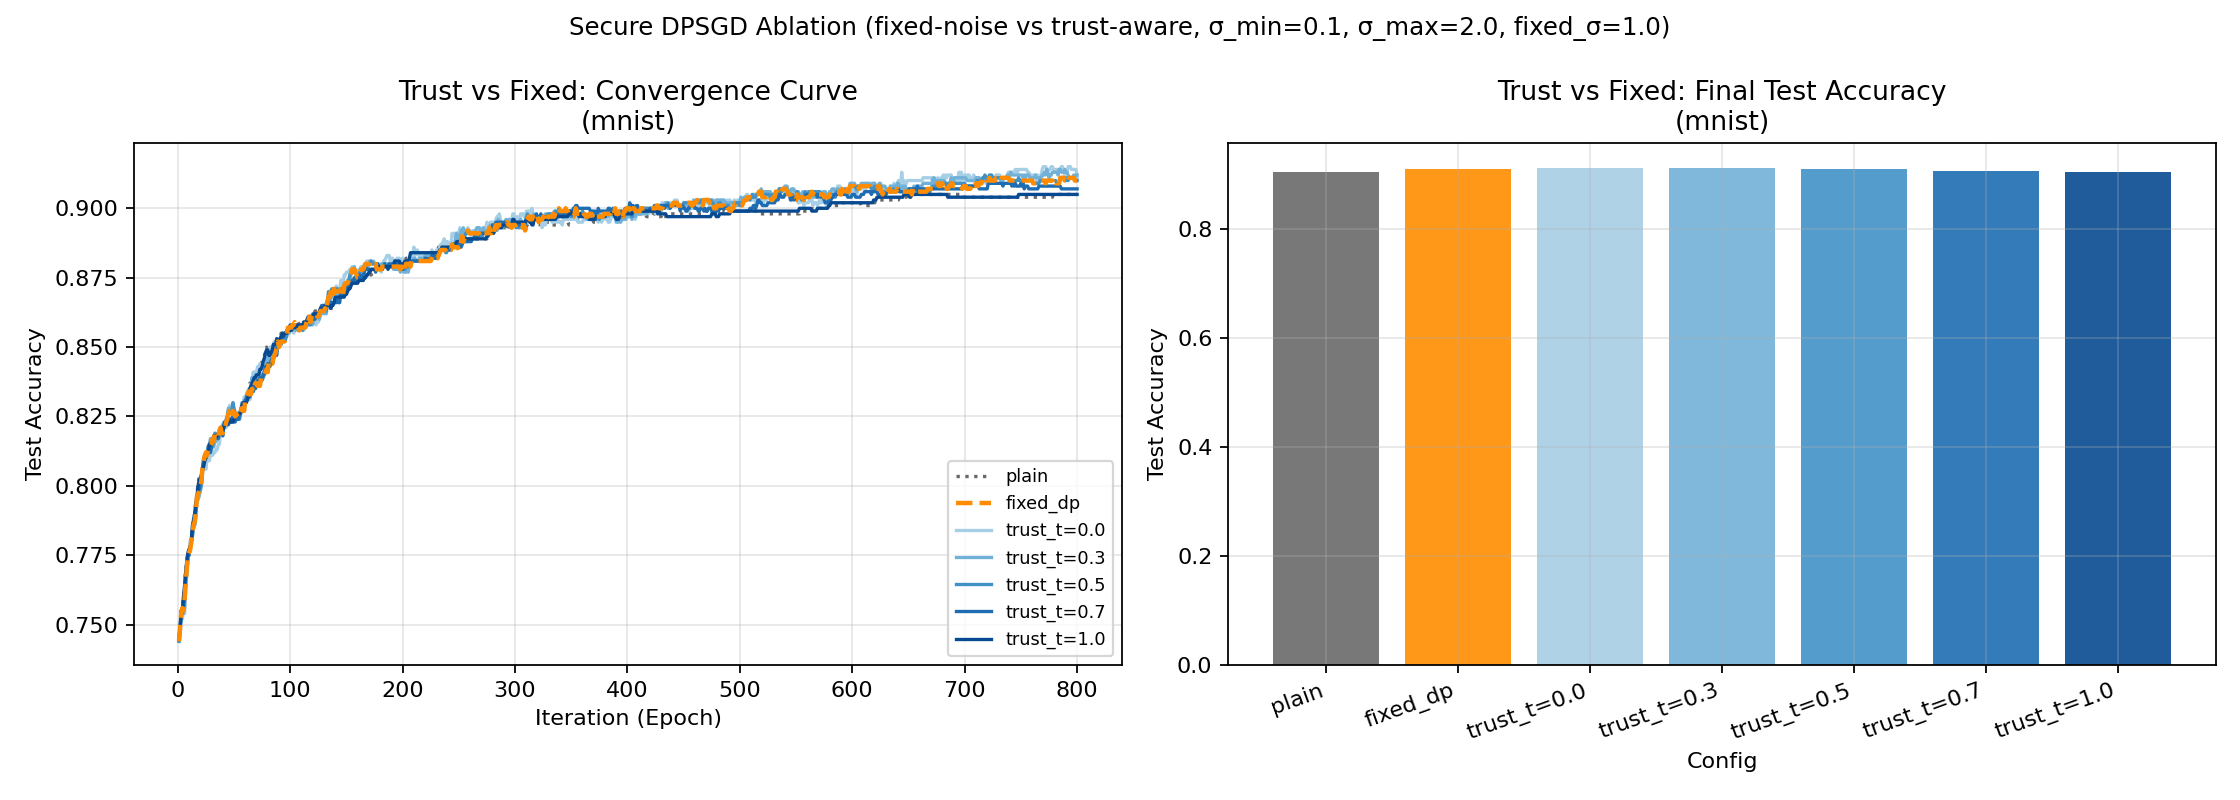

Source data for this figure (header and first rows):
label, mode, trust_t, eff_sigma, epoch, train_acc, test_acc, epsilon_ablation
plain, plain, 0.0, 0.0, 1, 0.755, 0.745, inf
plain, plain, 0.0, 0.0, 2, 0.761, 0.749, inf
plain, plain, 0.0, 0.0, 3, 0.763, 0.755, inf
plain, plain, 0.0, 0.0, 4, 0.769, 0.756, inf
plain, plain, 0.0, 0.0, 5, 0.77, 0.76, inf
plain, plain, 0.0, 0.0, 6, 0.774, 0.764, inf
plain, plain, 0.0, 0.0, 7, 0.774, 0.769, inf
plain, plain, 0.0, 0.0, 8, 0.775, 0.773, inf
plain, plain, 0.0, 0.0, 9, 0.779, 0.776, inf
plain, plain, 0.0, 0.0, 10, 0.781, 0.777, inf
plain, plain, 0.0, 0.0, 11, 0.783, 0.778, inf
plain, plain, 0.0, 0.0, 12, 0.786, 0.781, inf
plain, plain, 0.0, 0.0, 13, 0.792, 0.785, inf
plain, plain, 0.0, 0.0, 14, 0.795, 0.788, inf
plain, plain, 0.0, 0.0, 15, 0.801, 0.79, inf
plain, plain, 0.0, 0.0, 16, 0.804, 0.794, inf
plain, plain, 0.0, 0.0, 17, 0.804, 0.797, inf
plain, plain, 0.0, 0.0, 18, 0.804, 0.801, inf
plain, plain, 0.0, 0.0, 19, 0.807, 0.803, inf
plain, plain, 0.0, 0.0, 20, 0.809, 0.803, inf
plain, plain, 0.0, 0.0, 21, 0.811, 0.804, inf
plain, plain, 0.0, 0.0, 22, 0.811, 0.806, inf
plain, plain, 0.0, 0.0, 23, 0.811, 0.808, inf
plain, plain, 0.0, 0.0, 24, 0.812, 0.809, inf
plain, plain, 0.0, 0.0, 25, 0.813, 0.81, inf
plain, plain, 0.0, 0.0, 26, 0.815, 0.812, inf
plain, plain, 0.0, 0.0, 27, 0.816, 0.814, inf
plain, plain, 0.0, 0.0, 28, 0.817, 0.816, inf
plain, plain, 0.0, 0.0, 29, 0.821, 0.816, inf
plain, plain, 0.0, 0.0, 30, 0.82, 0.815, inf
plain, plain, 0.0, 0.0, 31, 0.821, 0.816, inf
plain, plain, 0.0, 0.0, 32, 0.822, 0.818, inf
plain, plain, 0.0, 0.0, 33, 0.822, 0.818, inf
plain, plain, 0.0, 0.0, 34, 0.824, 0.818, inf
plain, plain, 0.0, 0.0, 35, 0.825, 0.817, inf
plain, plain, 0.0, 0.0, 36, 0.826, 0.818, inf
plain, plain, 0.0, 0.0, 37, 0.827, 0.819, inf
plain, plain, 0.0, 0.0, 38, 0.827, 0.821, inf
plain, plain, 0.0, 0.0, 39, 0.827, 0.82, inf
plain, plain, 0.0, 0.0, 40, 0.827, 0.82, inf
plain, plain, 0.0, 0.0, 41, 0.827, 0.821, inf
plain, plain, 0.0, 0.0, 42, 0.827, 0.822, inf
plain, plain, 0.0, 0.0, 43, 0.829, 0.823, inf
plain, plain, 0.0, 0.0, 44, 0.83, 0.822, inf
plain, plain, 0.0, 0.0, 45, 0.83, 0.822, inf
plain, plain, 0.0, 0.0, 46, 0.83, 0.823, inf
plain, plain, 0.0, 0.0, 47, 0.83, 0.823, inf
plain, plain, 0.0, 0.0, 48, 0.833, 0.823, inf
plain, plain, 0.0, 0.0, 49, 0.834, 0.823, inf
plain, plain, 0.0, 0.0, 50, 0.838, 0.823, inf
plain, plain, 0.0, 0.0, 51, 0.839, 0.824, inf
plain, plain, 0.0, 0.0, 52, 0.839, 0.825, inf
plain, plain, 0.0, 0.0, 53, 0.839, 0.826, inf
plain, plain, 0.0, 0.0, 54, 0.839, 0.826, inf
plain, plain, 0.0, 0.0, 55, 0.84, 0.827, inf
plain, plain, 0.0, 0.0, 56, 0.841, 0.827, inf
plain, plain, 0.0, 0.0, 57, 0.842, 0.829, inf
plain, plain, 0.0, 0.0, 58, 0.842, 0.83, inf
plain, plain, 0.0, 0.0, 59, 0.842, 0.83, inf
plain, plain, 0.0, 0.0, 60, 0.842, 0.832, inf
... 5,540 more rows
